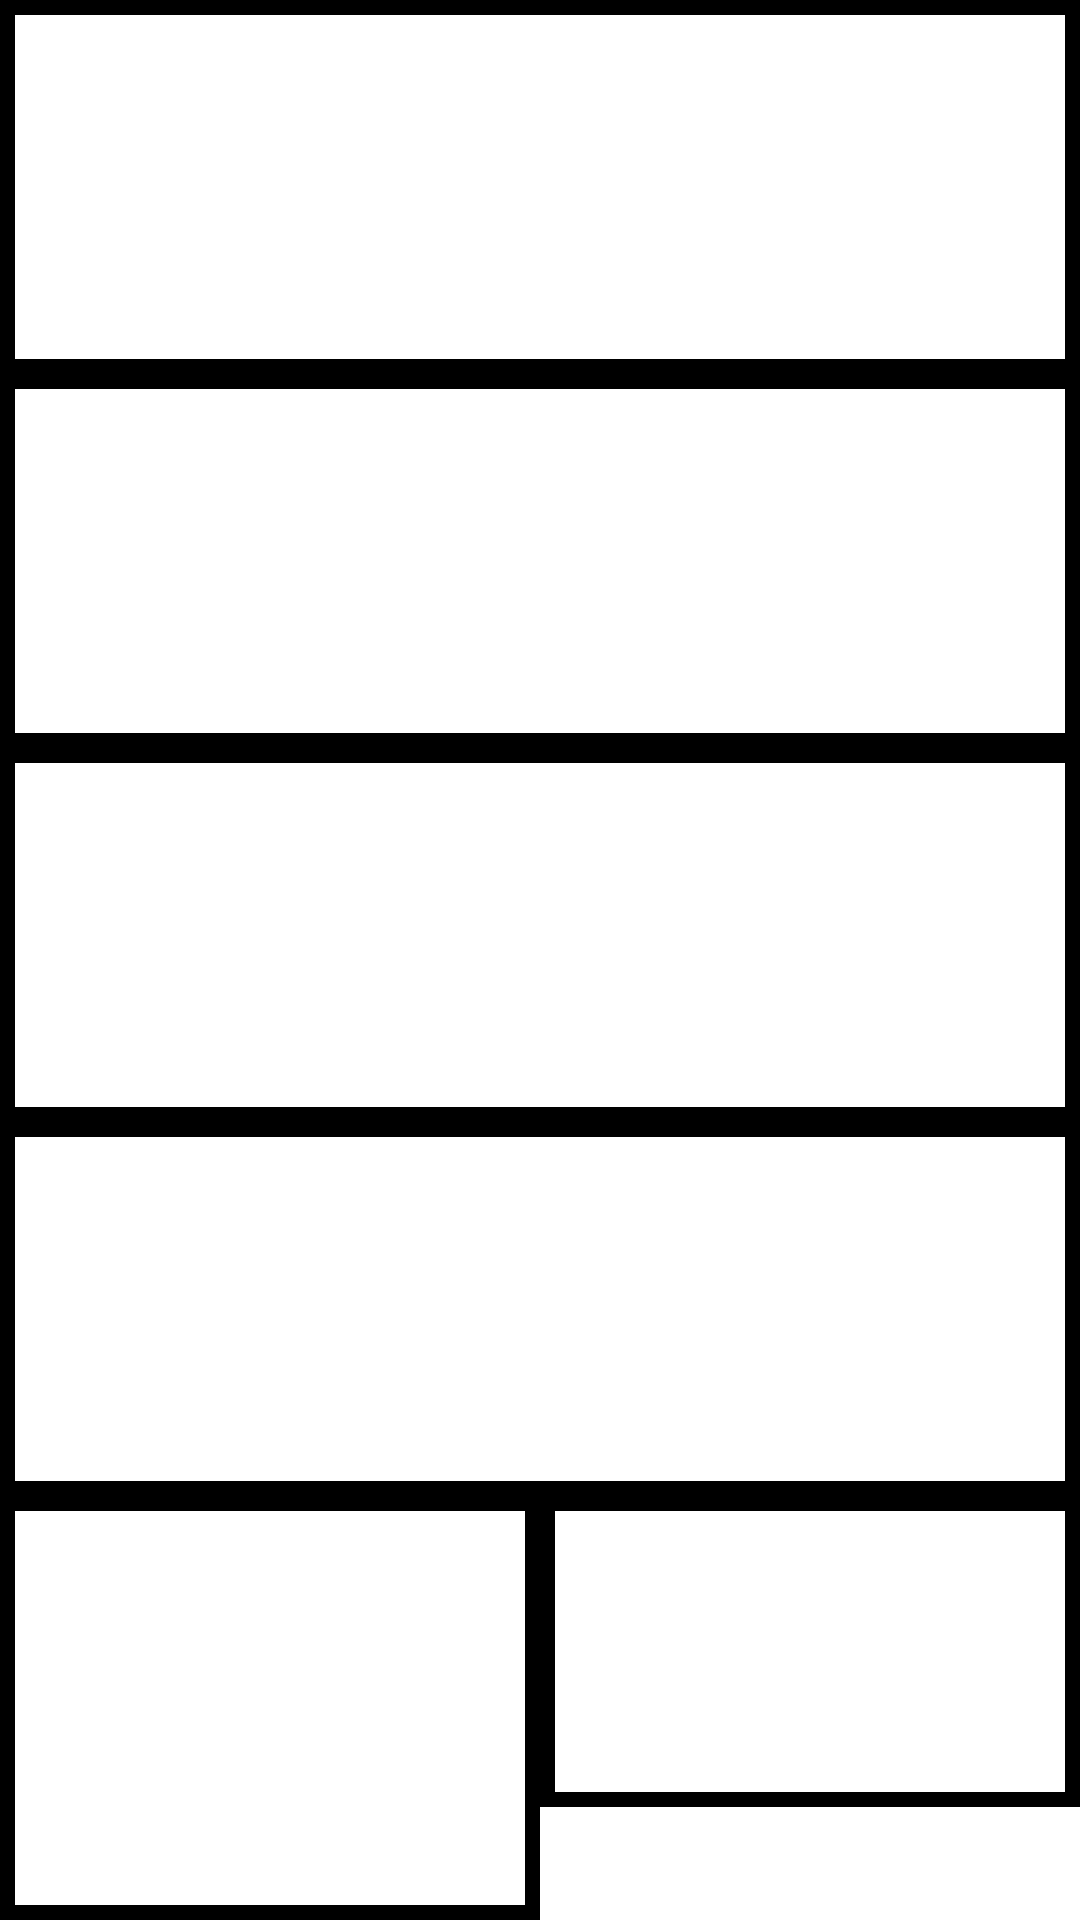

This screen was rendered from an Android layout file. Write that file and the resources it references.
<!-- AndroidManifest.xml: application theme Theme.BluetoothBattery -->
<!-- res/layout/numbers_and_such.xml -->
<?xml version="1.0" encoding="utf-8"?>
<androidx.coordinatorlayout.widget.CoordinatorLayout xmlns:android="http://schemas.android.com/apk/res/android"
    xmlns:app="http://schemas.android.com/apk/res-auto"
    xmlns:tools="http://schemas.android.com/tools"
    android:layout_width="match_parent"
    android:layout_height="match_parent"
    android:fitsSystemWindows="true"
    tools:context=".MainActivity">
    <LinearLayout
        android:layout_width="match_parent"
        android:layout_height="wrap_content"
        android:orientation="vertical">
    <LinearLayout
        android:layout_width="match_parent"
        android:layout_height="wrap_content"
        android:orientation="vertical"
        android:background="@drawable/border"
	android:padding="5dip">

        <TextView
            android:id="@+id/labelCapacity"
            android:layout_width="match_parent"
            android:layout_height="wrap_content"
            android:textAppearance="@style/TextAppearance.AppCompat.Large"
            android:text="Capacity" />

        <TextView
            android:id="@+id/textCapacity"
            android:layout_width="match_parent"
            android:layout_height="wrap_content"
            android:text="100 %"
            android:textAlignment="center"
            android:textAppearance="@style/TextAppearance.AppCompat.Large"
            android:textSize="64sp" />
    </LinearLayout>
    <LinearLayout
        android:layout_width="match_parent"
        android:layout_height="wrap_content"
        android:orientation="vertical"
        android:background="@drawable/border"
	android:padding="5dip">

        <TextView
            android:id="@+id/labelCapacityWh"
            android:layout_width="match_parent"
            android:layout_height="wrap_content"
            android:textAppearance="@style/TextAppearance.AppCompat.Large"
            android:text="Capacity in Wh" />

        <TextView
            android:id="@+id/textCapacityWh"
            android:layout_width="match_parent"
            android:layout_height="wrap_content"
            android:text="1234 Wh"
            android:textAlignment="center"
            android:textAppearance="@style/TextAppearance.AppCompat.Large"
            android:textSize="64sp" />

    </LinearLayout>
    <LinearLayout
        android:layout_width="match_parent"
        android:layout_height="wrap_content"
        android:orientation="vertical"
        android:background="@drawable/border"
	android:padding="5dip" >
        <TextView
            android:id="@+id/labelVoltage"
            android:layout_width="match_parent"
            android:layout_height="wrap_content"
            android:textAppearance="@style/TextAppearance.AppCompat.Large"
            android:text="Voltage" />

        <TextView
            android:id="@+id/textVoltage"
            android:layout_width="match_parent"
            android:layout_height="wrap_content"
            android:text="13.7 V"
            android:textAlignment="center"
            android:textAppearance="@style/TextAppearance.AppCompat.Large"
            android:textSize="64sp" />

    </LinearLayout>
    <LinearLayout
        android:layout_width="match_parent"
        android:layout_height="wrap_content"
        android:orientation="vertical"
        android:background="@drawable/border"
	android:padding="5dip" >
        <TextView
            android:id="@+id/labelPower"
            android:layout_width="match_parent"
            android:layout_height="wrap_content"
            android:textAppearance="@style/TextAppearance.AppCompat.Large"
            android:text="Power" />

        <TextView
            android:id="@+id/textPower"
            android:layout_width="match_parent"
            android:layout_height="wrap_content"
            android:text="-265.1 W"
            android:textAlignment="center"
            android:textAppearance="@style/TextAppearance.AppCompat.Large"
            android:textSize="64sp" />

    </LinearLayout>
        <LinearLayout
            android:layout_width="match_parent"
            android:layout_height="wrap_content"
            android:baselineAligned="true"
            android:orientation="horizontal">

            <LinearLayout
                android:layout_width="match_parent"
                android:layout_height="wrap_content"
                android:background="@drawable/border"
	        android:padding="5dip"
                android:layout_weight="50"
                android:orientation="vertical">

                <TextView
                    android:id="@+id/labelPower1h"
                    android:layout_width="match_parent"
                    android:layout_height="wrap_content"
                    android:textAppearance="@style/TextAppearance.AppCompat.Large"
                    android:text="Power last 1h" />

                <TextView
                    android:id="@+id/textPower1h"
                    android:layout_width="match_parent"
                    android:layout_height="wrap_content"
                    android:text="- 280 Wh"
                    android:textAlignment="center"
                    android:textAppearance="@style/TextAppearance.AppCompat.Large"
                    android:textSize="48sp" />

            </LinearLayout>

            <LinearLayout
                android:layout_width="match_parent"
                android:layout_height="wrap_content"
                android:background="@drawable/border"
	        android:padding="5dip"
                android:layout_weight="50"
                android:orientation="vertical">

                <TextView
                    android:id="@+id/labelPower24h"
                    android:layout_width="match_parent"
                    android:layout_height="wrap_content"
                    android:textAppearance="@style/TextAppearance.AppCompat.Large"
                    android:text="Power last 24h" />

                <TextView
                    android:id="@+id/textPower24h"
                    android:layout_width="match_parent"
                    android:layout_height="wrap_content"
                    android:text="400 Wh"
                    android:textAlignment="center"
                    android:textAppearance="@style/TextAppearance.AppCompat.Large"
                    android:textSize="48sp" />
            </LinearLayout>
        </LinearLayout>
    <LinearLayout
        android:layout_width="match_parent"
        android:layout_height="wrap_content"
        android:orientation="vertical"
        android:background="@drawable/border"
	android:padding="5dip" >
        <TextView
            android:id="@+id/labelTimeTo"
            android:layout_width="match_parent"
            android:layout_height="wrap_content"
            android:textAppearance="@style/TextAppearance.AppCompat.Large"
            android:text="Time to full (based on last h)" />

        <TextView
            android:id="@+id/textTimeTo"
            android:layout_width="match_parent"
            android:layout_height="wrap_content"
            android:text="102d 15h 12m"
            android:textAlignment="center"
            android:textAppearance="@style/TextAppearance.AppCompat.Large"
            android:textSize="60sp" />
    </LinearLayout>
</LinearLayout>
</androidx.coordinatorlayout.widget.CoordinatorLayout>
<!-- resources referenced by this layout -->
<resources>
  <!-- drawable border (drawable) -->
  <?xml version="1.0" encoding="utf-8"?>
  <shape xmlns:android="http://schemas.android.com/apk/res/android"
         android:shape="rectangle">
     <stroke
          android:width="5dip"
          android:color="@android:color/green" />
  </shape>
  <style name="Theme.BluetoothBattery" parent="Base.Theme.BluetoothBattery">
          
          <item name="android:navigationBarColor">@android:color/transparent</item>
          <item name="android:statusBarColor">@android:color/transparent</item>
          <item name="android:windowLightStatusBar">?attr/isLightTheme</item>
      </style>
</resources>
